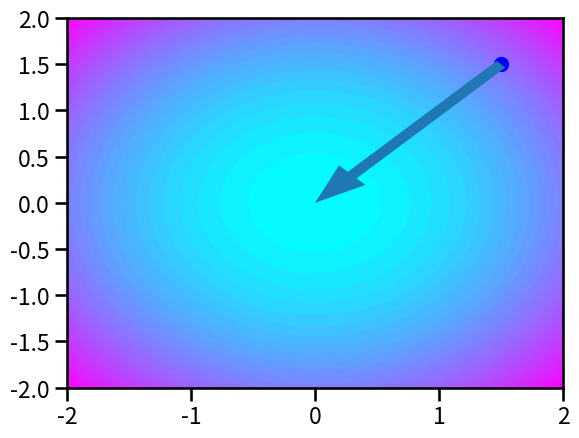
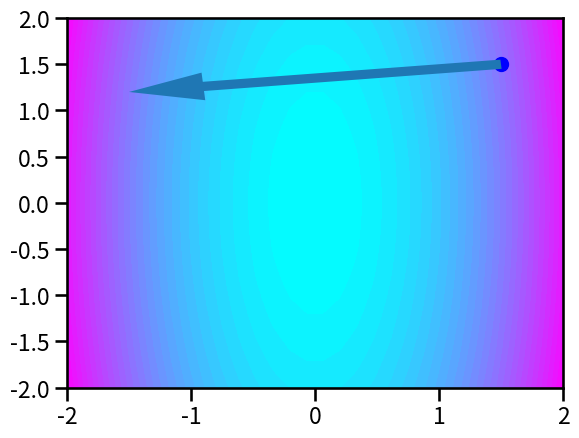
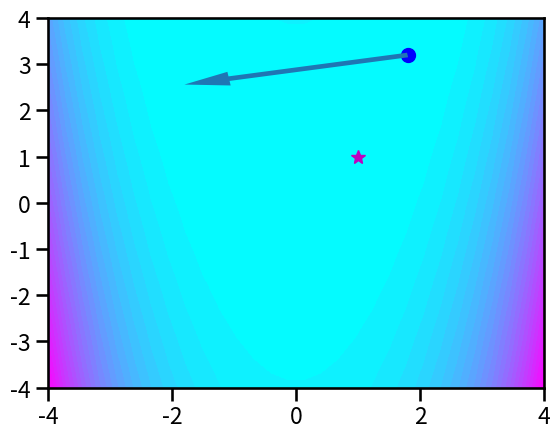

These charts were generated, in order, by the following Python code:
#!/usr/bin/env python
# coding: utf-8

# In[1]:


get_ipython().run_cell_magic('javascript', '', 'IPython.OutputArea.prototype._should_scroll = function(lines) {\n    return false;\n}')


# In[2]:


import numpy as np
import matplotlib.pyplot as plt

from scipy.optimize import fmin_ncg

import seaborn as sns
sns.set_context('talk')

from mpl_toolkits.mplot3d import Axes3D
from matplotlib import cm
from matplotlib.colors import LogNorm

from mpl_toolkits import mplot3d

get_ipython().run_line_magic('matplotlib', 'notebook')


# # Which way is "down"?

# ### bowl
# 
# Let's look at a standard "bowl" given by
# $$
# f(x,y) = x^2 +  y^2
# $$
# which has a minimum at  $(x,y)=(0,0)$

# In[3]:


def f(x,y):
    return x**2 + y**2

def df(x,y):
    return np.array([2*x,2*y])


# In[4]:


x0 = np.arange(1,1)

fig = plt.figure()
ax = Axes3D(fig, azim = -80, elev =55)

X = np.linspace(-2, 2, 30)
Y = np.linspace(-2, 2, 30)
X, Y = np.meshgrid(X, Y)
Z = f(X, Y)
ax.plot_surface(X, Y, Z, rstride = 1, cstride = 1, norm = LogNorm(), cmap = 'viridis')

ax.plot([0], [0], [f(0,0)], 'mo', ms=10, zorder=10)


# In[5]:


plt.figure()
plt.contourf(X, Y, Z, levels=30, cmap = 'cool')
xx = 1.5
yy = 1.5
s = -0.5*df(xx, yy)
plt.plot(xx, yy, 'bo', ms=10, zorder=10)
arrow = plt.Arrow(xx, yy, s[0], s[1], zorder=10, width=0.5)
ax = plt.gca()
ax.add_patch(arrow)


# ### bread bowl
# 
# Let's look at a bread bowl given by
# $$
# f(x,y) = 10 * x^2 +  y^2
# $$
# which has a minimum at  $(x,y)=(0,0)$

# In[6]:


def f(x,y):
    return 10 * x**2 + y**2

def df(x,y):
    return np.array([20*x,2*y])


# In[7]:


x0 = np.arange(1,1)

fig = plt.figure()
ax = Axes3D(fig, azim = -80, elev =55)

X = np.linspace(-2, 2, 30)
Y = np.linspace(-2, 2, 30)
X, Y = np.meshgrid(X, Y)
Z = f(X, Y)
ax.plot_surface(X, Y, Z, rstride = 1, cstride = 1, norm = LogNorm(), cmap = 'viridis')

ax.plot([0], [0], [f(0,0)], 'mo', ms=10, zorder=10)


# In[8]:


plt.figure()
plt.contourf(X, Y, Z, levels=30, cmap = 'cool')
xx = 1.5
yy = 1.5
s = -0.1*df(xx, yy)
plt.plot(xx, yy, 'bo', ms=10, zorder=10)
arrow = plt.Arrow(xx, yy, s[0], s[1], zorder=10, width=0.5)
ax = plt.gca()
ax.add_patch(arrow)


# ### Rosenbrock
# 
# Let's look at a Rosenbrock function
# $$
# f(x,y) = (a-x)^2 + b(y-x^2)^2
# $$
# which has a minimum at  $(x,y)=(a,a^2)$
# 
# https://en.wikipedia.org/wiki/Rosenbrock_function

# In[12]:


def f(x,y):
    a = 1
    b = 100
    return (a - x)**2 + b*(y - x**2)**2


# In[13]:


x0 = np.arange(1,1)

fig = plt.figure()
ax = Axes3D(fig, azim = -80, elev =55)

X = np.linspace(-4, 4, 30)
Y = np.linspace(-4, 4, 30)
X, Y = np.meshgrid(X, Y)
Z = f(X, Y)
ax.plot_surface(X, Y, Z, rstride = 1, cstride = 1, norm = LogNorm(), cmap = 'viridis')

ax.plot([1], [1], [f(1,1)], 'mo', ms=10, zorder=10)
ax.plot([2], [2], [f(2,2)], 'mo', ms=10, zorder=10)
ax.plot([1.8], [3.2], [f(1.8,3.2)], 'mo', ms=10, zorder=10)


# In[11]:


plt.figure()
plt.contourf(X, Y, Z, levels=30, cmap = 'cool')
xx = 1.8
yy = 3.2
s = -0.1*df(xx, yy)
plt.plot(xx, yy, 'bo', ms=10, zorder=10)
plt.plot(1, 1, 'm*', ms=10, zorder=10)
arrow = plt.Arrow(xx, yy, s[0], s[1], zorder=10, width=0.5)
ax = plt.gca()
ax.add_patch(arrow)


# In[ ]:


def f(x,y):
    a = 1
    b = 0.5
    return (a - x)**2 + b*(y - x**2)**2

